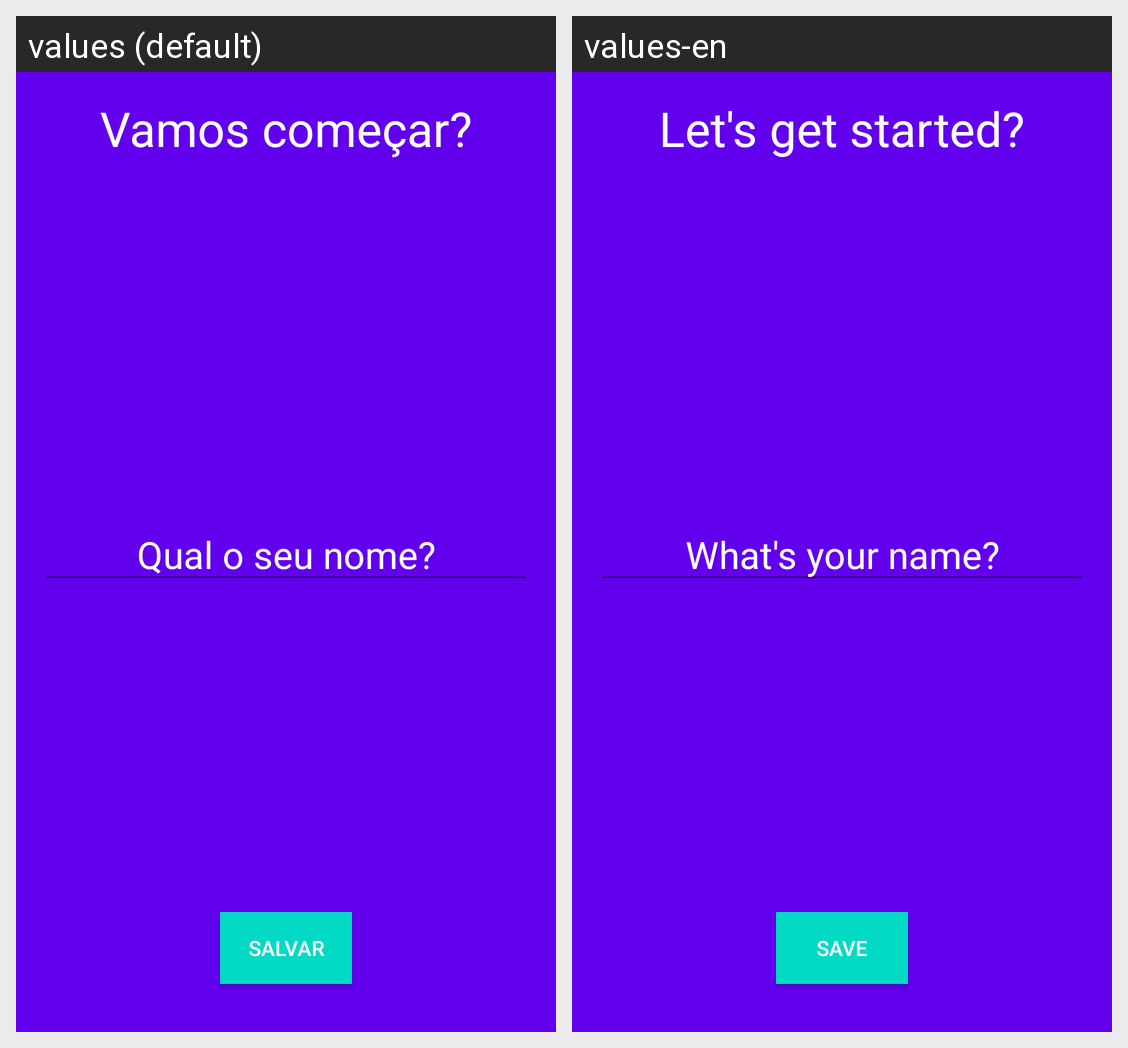

Translations of the strings shown on this Android screen, per locale in the grid:
Android screen res/layout/activity_splash.xml rendered under 2 locales, left to right: values (default), values-en. Device: Nexus 5 (rendered at 1080×1920; each locale shown at half size, 540×960, under a caption strip naming it); theme Theme.Motivation.
Strings drawn on this screen, with the default value and each locale's value (text and hints the layout hard-codes, and strings that could not be matched under every locale, appear in the picture but are not listed):

splash_title_text
  values: Vamos começar?
  values-en: Let's get started?

splash_name_hint
  values: Qual o seu nome?
  values-en: What's your name?

splash_save_button
  values: Salvar
  values-en: Save
